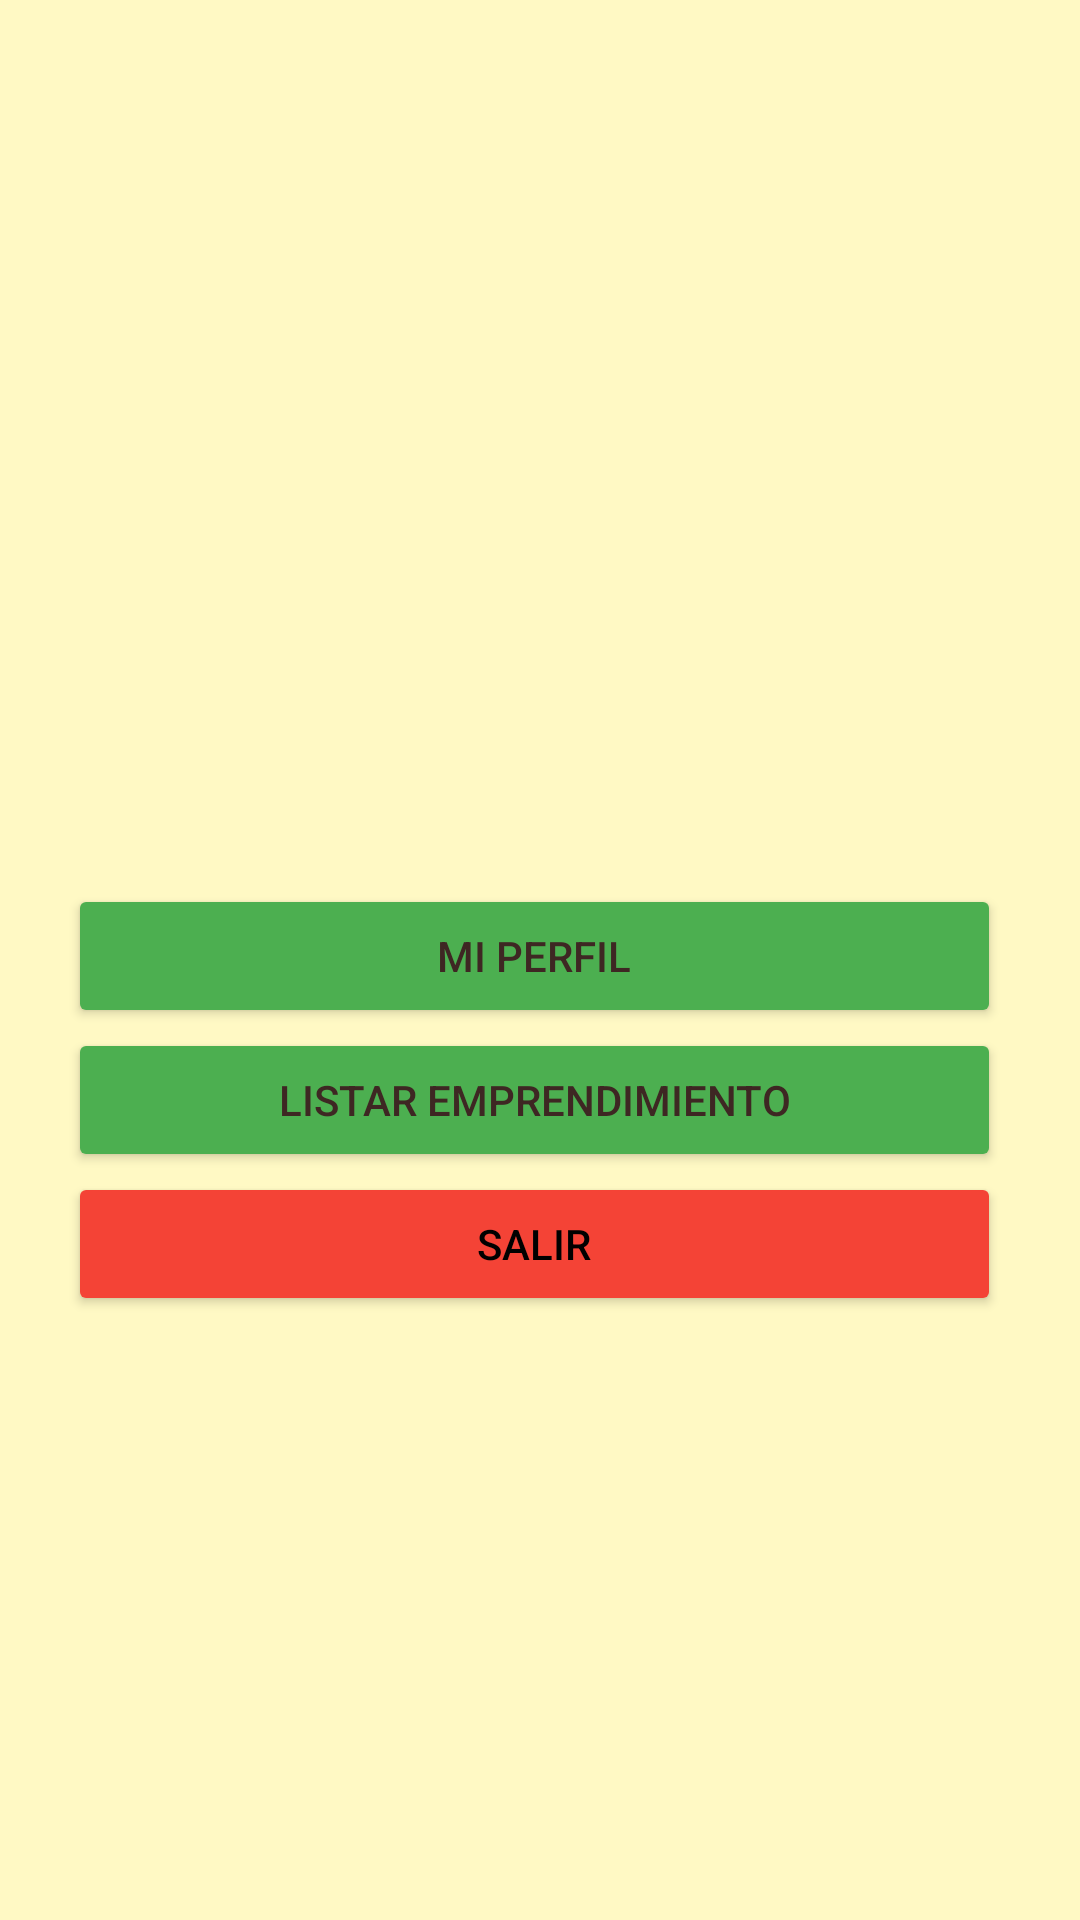

The Android layout XML behind this screen, and the referenced resources:
<!-- AndroidManifest.xml: application theme Theme.EMPRENDAPP -->
<!-- res/layout/activity_inicio_usuario.xml -->
<?xml version="1.0" encoding="utf-8"?>
<androidx.constraintlayout.widget.ConstraintLayout xmlns:android="http://schemas.android.com/apk/res/android"
    xmlns:app="http://schemas.android.com/apk/res-auto"
    xmlns:tools="http://schemas.android.com/tools"
    android:layout_width="match_parent"
    android:layout_height="match_parent"
    android:background="#FFF9C4"
    tools:context=".InicioEmprendedor">

    <ImageView
        android:id="@+id/imageView3"
        android:layout_width="236dp"
        android:layout_height="236dp"
        android:layout_marginStart="88dp"
        android:layout_marginTop="104dp"
        android:layout_marginEnd="88dp"
        android:layout_marginBottom="44dp"
        android:contentDescription="@string/logo"
        app:layout_constraintBottom_toTopOf="@+id/linearLayout12"
        app:layout_constraintEnd_toEndOf="parent"
        app:layout_constraintStart_toStartOf="parent"
        app:layout_constraintTop_toTopOf="parent"
        app:srcCompat="@drawable/logo" />

    <LinearLayout
        android:id="@+id/linearLayout12"
        android:layout_width="311dp"
        android:layout_height="150dp"
        android:layout_marginStart="55dp"
        android:layout_marginTop="81dp"
        android:layout_marginEnd="59dp"
        android:layout_marginBottom="366dp"
        android:orientation="vertical"
        app:layout_constraintBottom_toBottomOf="parent"
        app:layout_constraintEnd_toEndOf="parent"
        app:layout_constraintStart_toStartOf="parent"
        app:layout_constraintTop_toBottomOf="@+id/imageView3">

        <Button
            android:id="@+id/btnMiperfil"
            android:layout_width="match_parent"
            android:layout_height="wrap_content"
            android:backgroundTint="#4CAF50"
            android:text="Mi perfil"
            android:textColor="#3E2723" />

        <Button
            android:id="@+id/btnlistarEmprendimientos"
            android:layout_width="match_parent"
            android:layout_height="wrap_content"
            android:backgroundTint="#4CAF50"
            android:text="listar emprendimiento"
            android:textColor="#3E2723" />

        <Button
            android:id="@+id/btnSalirEmp"
            android:layout_width="match_parent"
            android:layout_height="wrap_content"
            android:backgroundTint="#F44336"
            android:text="@string/salirLogin"
            android:textColor="#000000"
            tools:ignore="TextContrastCheck" />

    </LinearLayout>
</androidx.constraintlayout.widget.ConstraintLayout>
<!-- resources referenced by this layout -->
<resources>
  <string name="logo">logo</string>
  <string name="salirLogin">SALIR</string>
  <style name="Theme.EMPRENDAPP" parent="Theme.MaterialComponents.DayNight.DarkActionBar">
          
          <item name="colorPrimary">@color/purple_500</item>
          <item name="colorPrimaryVariant">@color/purple_700</item>
          <item name="colorOnPrimary">@color/white</item>
          
          <item name="colorSecondary">@color/teal_200</item>
          <item name="colorSecondaryVariant">@color/teal_700</item>
          <item name="colorOnSecondary">@color/black</item>
          
          <item name="android:statusBarColor" tools:targetApi="l">?attr/colorPrimaryVariant</item>
          
      </style>
  <!-- not gathered from this repository: default colours our renderer supplied (Android Studio template values) -->
  <color name="purple_500">#FF6200EE</color>
  <color name="purple_700">#FF3700B3</color>
  <color name="teal_200">#FF03DAC5</color>
  <color name="teal_700">#FF018786</color>
  <color name="black">#FF000000</color>
  <color name="white">#FFFFFFFF</color>
</resources>
